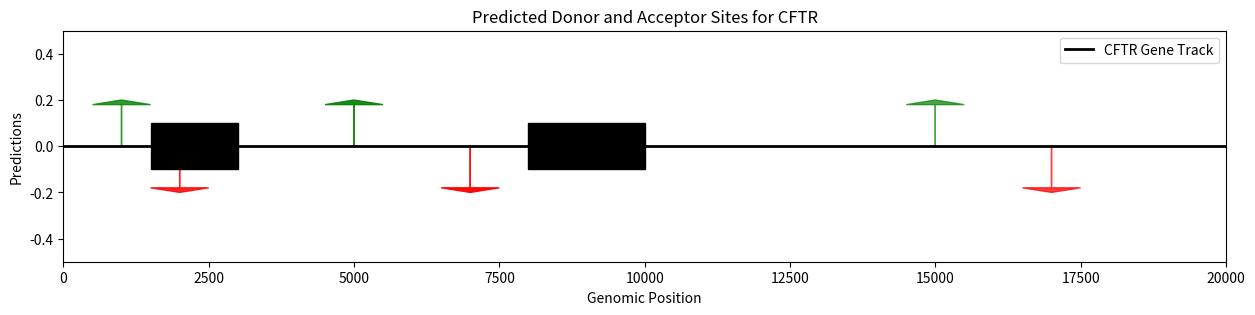

Reproduce this figure in Python.
import matplotlib.pyplot as plt
import pandas as pd


def plot_splice_predictions(predicted_donors, predicted_acceptors, exons, gene_length, gene_name):
    """
    Plot predicted donor and acceptor sites along with actual exon positions for a gene.

    Parameters:
    - predicted_donors (pd.DataFrame): DataFrame with 'position' and 'probability' columns for donor sites.
    - predicted_acceptors (pd.DataFrame): DataFrame with 'position' and 'probability' columns for acceptor sites.
    - exons (pd.DataFrame): DataFrame with 'start' and 'end' columns for exon positions.
    - gene_length (int): Length of the gene sequence.
    - gene_name (str): Name of the gene.
    """
    fig, ax = plt.subplots(figsize=(15, 3))
    
    # Plot gene track
    ax.plot([0, gene_length], [0, 0], color='black', lw=2, label=f"{gene_name} Gene Track")

    # Plot predicted donor sites (green arrows)
    for _, row in predicted_donors.iterrows():
        ax.arrow(row['position'], 0, 0, 0.2, color='green', head_width=0.05 * gene_length, head_length=0.02, alpha=row['probability'], length_includes_head=True)

    # Plot predicted acceptor sites (red arrows)
    for _, row in predicted_acceptors.iterrows():
        ax.arrow(row['position'], 0, 0, -0.2, color='red', head_width=0.05 * gene_length, head_length=0.02, alpha=row['probability'], length_includes_head=True)

    # Plot exons (black boxes)
    for _, row in exons.iterrows():
        ax.add_patch(plt.Rectangle((row['start'], -0.1), row['end'] - row['start'], 0.2, color='black'))

    # Set axis labels and limits
    ax.set_xlim(0, gene_length)
    ax.set_ylim(-0.5, 0.5)
    ax.set_xlabel('Genomic Position')
    ax.set_ylabel('Predictions')
    ax.set_title(f"Predicted Donor and Acceptor Sites for {gene_name}")
    
    # Add legend
    ax.legend()
    
    # Display plot
    plt.show()

# Example Usage
# Example data for predicted donors, acceptors, and exons
predicted_donors = pd.DataFrame({'position': [1000, 5000, 15000], 'probability': [0.8, 0.9, 0.7]})
predicted_acceptors = pd.DataFrame({'position': [2000, 7000, 17000], 'probability': [0.85, 0.95, 0.75]})
exons = pd.DataFrame({'start': [1500, 8000], 'end': [3000, 10000]})
gene_length = 20000  # Length of the gene sequence
gene_name = "CFTR"

# Call the function to plot
plot_splice_predictions(predicted_donors, predicted_acceptors, exons, gene_length, gene_name)
